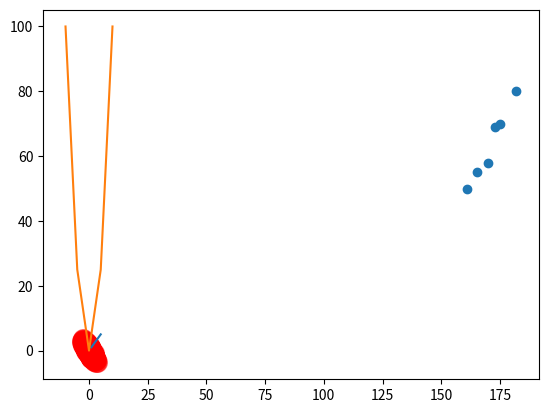

Reproduce this figure in Python. (Note: this script raises an exception after producing the figure.)
# coding:UTF-8
import matplotlib.pyplot as plt
import numpy as np

# #画直线
plt.plot([1, 2, 3, 4, 5], [1, 2, 3, 4, 5])
plt.show()

# ###画散点图(研究相关性）scatter
# # c 颜色，s点大小，alpha透明度,marker 点形状

height = [161, 170, 182, 175, 173, 165]
weight = [50, 58, 80, 70, 69, 55]
plt.scatter(height, weight)
plt.show()

m = 1000
x = np.random.randn(m)
y = -x + np.random.randn(m) * 0.5
plt.scatter(x, y, c='r', s=200, alpha=0.5)
plt.show()

# #画折线图
x = np.linspace(-10, 10, 5)
y = x ** 2
plt.plot(x, y)
plt.show()

# ##画条形图
N = 5
y = [20, 10, 30, 25, 15]
index = np.arange(N)
plt.bar(left=index, height=y, color='red', width=0.5)
plt.show()

####饼状图
labels1 = 'A', 'B', 'C', 'D'
fracs = [15, 30, 45, 10]
explode1 = [0, 0.05, 0.08, 0]
plt.axes(aspect=1)
plt.pie(x=fracs, labels=labels1, autopct='%.0f%%', explode=explode1, shadow=True)
plt.show()

####箱型图
np.random.seed(1000)
data = np.random.normal(size=(1000, 5), loc=0, scale=1)
labes = ["A", "B", "C", "D", "E"]
plt.boxplot(data, sym='o', whis=1.5, labels=labes)
plt.show()

# #直方图
mu = 100
sigma = 20
x = mu + sigma * np.random.randn(20000)
plt.hist(x, bins=100, color='green', normed=False)
plt.show()
